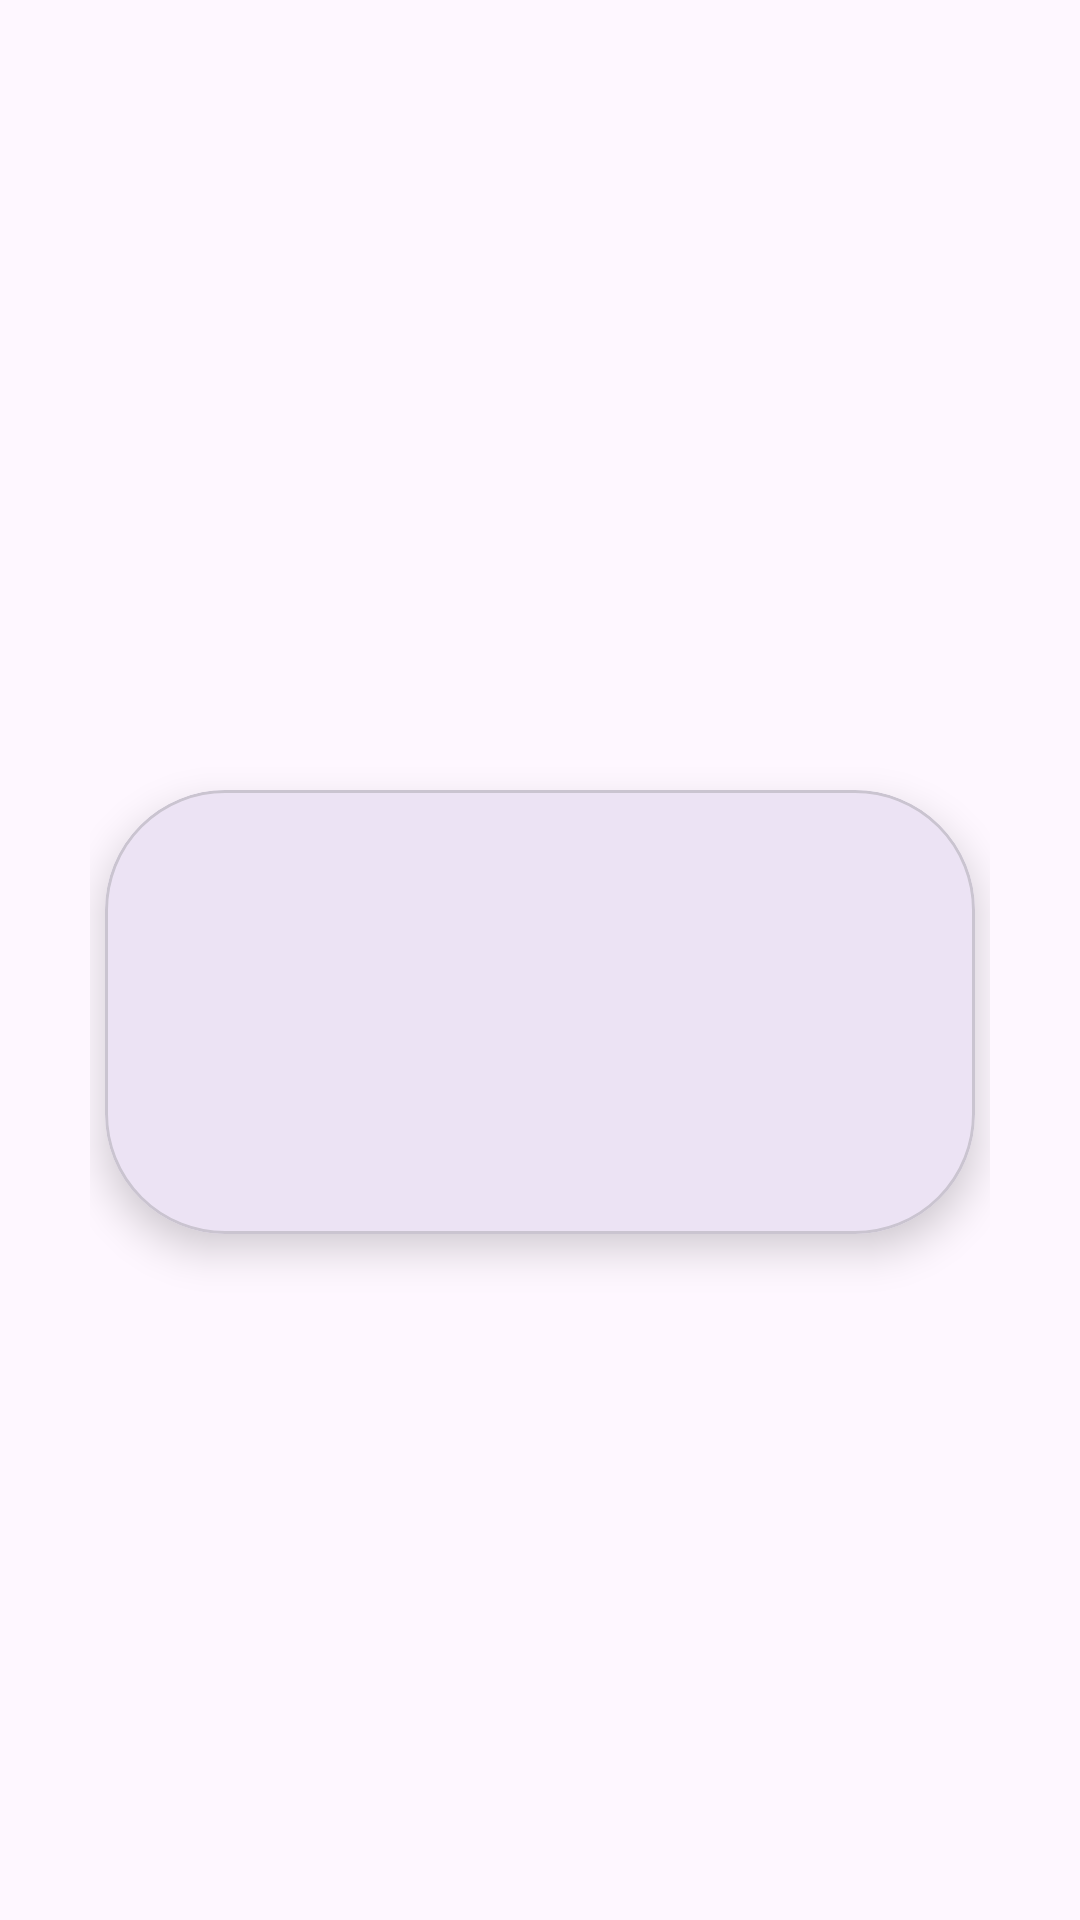

Write the Android layout XML for this screen, with the resource values it uses.
<!-- AndroidManifest.xml: application theme Theme.Noteit -->
<!-- res/layout/activity_open_note.xml -->
<?xml version="1.0" encoding="utf-8"?>
<LinearLayout xmlns:android="http://schemas.android.com/apk/res/android"
    xmlns:app="http://schemas.android.com/apk/res-auto"
    xmlns:tools="http://schemas.android.com/tools"
    android:layout_width="match_parent"
    android:layout_height="match_parent"
    android:orientation="vertical"
    android:padding="30dp"
    tools:context=".activity_open_note">


    <RelativeLayout
        android:layout_width="match_parent"
        android:layout_height="wrap_content">

        <ImageView
            android:id="@+id/ivBackButton"
            android:layout_width="35dp"
            android:layout_height="35dp"
            android:src="@drawable/arrow_back"
            android:layout_alignParentStart="true"/>

        <ImageView
            android:id="@+id/ivEditButton"
            android:layout_width="25dp"
            android:layout_height="35dp"
            android:src="@drawable/edit"
            android:layout_alignParentEnd="true"/>

    </RelativeLayout>

    <LinearLayout
        android:layout_width="match_parent"
        android:layout_height="match_parent"
        android:orientation="vertical"
        android:gravity="center">


        <com.google.android.material.card.MaterialCardView
            android:layout_width="match_parent"
            android:layout_height="wrap_content"
            app:cardCornerRadius="40dp"
            app:cardElevation="8dp"
            android:layout_marginLeft="5dp"
            android:layout_marginRight="5dp">

            <LinearLayout
                android:layout_width="match_parent"
                android:layout_height="match_parent"
                android:orientation="vertical"
                android:padding="35dp">

                <TextView
                    android:id="@+id/tvTitleOpen"
                    android:layout_width="match_parent"
                    android:layout_height="wrap_content"
                    tools:text="Homework"
                    android:textSize="25sp"
                    />

                <TextView
                    android:id="@+id/tvDesOpen"
                    android:layout_width="match_parent"
                    android:layout_height="wrap_content"
                    tools:text="Hindi, Math, Physics, Geography"
                    android:textSize="18sp"
                    android:layout_marginTop="20sp"/>


            </LinearLayout>

        </com.google.android.material.card.MaterialCardView>

    </LinearLayout>

</LinearLayout>
<!-- resources referenced by this layout -->
<resources>
  <style name="Theme.Noteit" parent="Base.Theme.Noteit" />
  <style name="Base.Theme.Noteit" parent="Theme.Material3.DayNight.NoActionBar">
          
          
      </style>
</resources>
